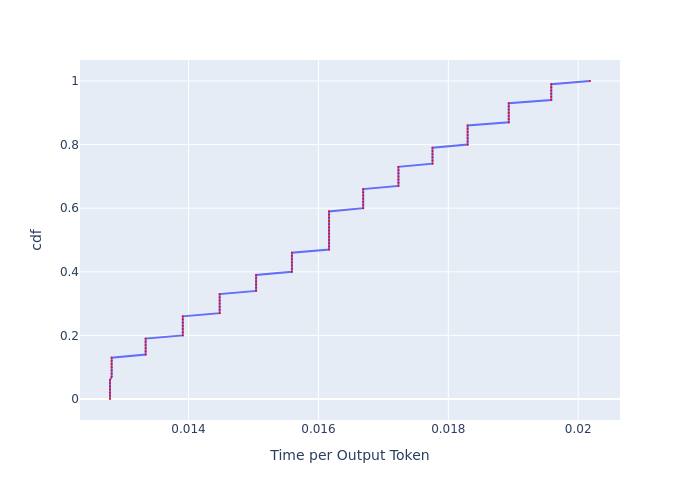

Data behind this chart, as committed beside it:
, cdf, Time per Output Token
0, 0.0, 0.01279
1, 0.01, 0.01279
2, 0.02, 0.01279
3, 0.03, 0.01279
4, 0.04, 0.01279
5, 0.05, 0.01279
6, 0.06, 0.01279
7, 0.07, 0.01282
8, 0.08, 0.01282
9, 0.09, 0.01282
10, 0.1, 0.01282
11, 0.11, 0.01282
12, 0.12, 0.01282
13, 0.13, 0.01282
14, 0.14, 0.01334
15, 0.15, 0.01334
16, 0.16, 0.01334
17, 0.17, 0.01334
18, 0.18, 0.01334
19, 0.19, 0.01334
20, 0.2, 0.01391
21, 0.21, 0.01391
22, 0.22, 0.01391
23, 0.23, 0.01391
24, 0.24, 0.01391
25, 0.25, 0.01391
26, 0.26, 0.01391
27, 0.27, 0.01448
28, 0.28, 0.01448
29, 0.29, 0.01448
30, 0.3, 0.01448
31, 0.31, 0.01448
32, 0.32, 0.01448
33, 0.33, 0.01448
34, 0.34, 0.01504
35, 0.35, 0.01504
36, 0.36, 0.01504
37, 0.37, 0.01504
38, 0.38, 0.01504
39, 0.39, 0.01504
40, 0.4, 0.01559
41, 0.41, 0.01559
42, 0.42, 0.01559
43, 0.43, 0.01559
44, 0.44, 0.01559
45, 0.45, 0.01559
46, 0.46, 0.01559
47, 0.47, 0.01616
48, 0.48, 0.01616
49, 0.49, 0.01616
50, 0.5, 0.01616
51, 0.51, 0.01616
52, 0.52, 0.01616
53, 0.53, 0.01616
54, 0.54, 0.01616
55, 0.55, 0.01616
56, 0.56, 0.01616
57, 0.57, 0.01616
58, 0.58, 0.01616
59, 0.59, 0.01616
... 41 more rows
